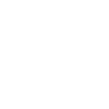
t = 0.00 s
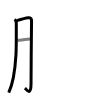
t = 2.50 s
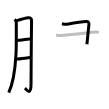
t = 5.25 s
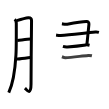
t = 7.75 s
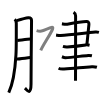
t = 10.50 s
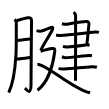
t = 13.00 s

The animated SVG that drew these frames (rendered in a browser with its animation timeline set to each time). Animation: 13 SMIL elements (animate=13); one cycle of 13.00 s.

<svg width="109px" height="109px" viewBox="0 0 px 109px" xmlns="http://www.w3.org/2000/svg" xmlns:xlink="http://www.w3.org/1999/xlink" xml:space="preserve" version="1.1"  baseProfile="full">
<path d="M14.75,19.25C15.5,20,16.29,21,16.29,23.33c0,0.94,0.12,23.27-0.32,31.1c-0.63,11.15-1.28,25.39-7.22,38.21" style="fill:none;stroke:black;stroke-width:3;opacity:0">
  <animate attributeType="CSS" attributeName="opacity" from="0" to="1" begin="0s" dur="1s" repeatCount="Indefinite" fill="freeze" />
</path>
<path d="M16.82,20.69c2.93-0.94,9.94-2.8,11.42-2.93c2.64-0.23,3.3,1.29,3.3,2.63c0,3.19-0.5,45.59-0.5,63.67c0,12.44-4.44,5.68-6.12,4.18" style="fill:none;stroke:black;stroke-width:3;opacity:0">
  <animate attributeType="CSS" attributeName="opacity" from="0" to="1" begin="1s" dur="1s" repeatCount="Indefinite" fill="freeze" />
</path>
<path d="M17.32,40.45c3.62-0.35,10.08-1.34,13.26-1.37" style="fill:none;stroke:black;stroke-width:3;opacity:0">
  <animate attributeType="CSS" attributeName="opacity" from="0" to="1" begin="2s" dur="1s" repeatCount="Indefinite" fill="freeze" />
</path>
<path d="M16.42,59.08C19.5,59,26.07,58,30.25,57.58" style="fill:none;stroke:black;stroke-width:3;opacity:0">
  <animate attributeType="CSS" attributeName="opacity" from="0" to="1" begin="3s" dur="1s" repeatCount="Indefinite" fill="freeze" />
</path>
<path d="M61.92,23.75c1.35,0.21,3.44,0.69,4.67,0.5c4.92-0.75,14.37-2.21,19.75-2.63c1.75-0.14,2.84,0.85,2.58,2.97c-0.4,3.35-1.2,12.69-2,19.67" style="fill:none;stroke:black;stroke-width:3;opacity:0">
  <animate attributeType="CSS" attributeName="opacity" from="0" to="1" begin="4s" dur="1s" repeatCount="Indefinite" fill="freeze" />
</path>
<path d="M56.08,35.08c1.32,0.2,3.2,0.6,4.67,0.5c9-0.58,22.75-2.33,34.67-3.5c1.61-0.16,2.77,0.14,3.5,0.33" style="fill:none;stroke:black;stroke-width:3;opacity:0">
  <animate attributeType="CSS" attributeName="opacity" from="0" to="1" begin="5s" dur="1s" repeatCount="Indefinite" fill="freeze" />
</path>
<path d="M62.92,46.42c0.66,0.2,3.71,0.56,4.5,0.5c5.58-0.42,11.74-1.02,18.33-2c1.05-0.16,3.04,0.14,3.83,0.33" style="fill:none;stroke:black;stroke-width:3;opacity:0">
  <animate attributeType="CSS" attributeName="opacity" from="0" to="1" begin="6s" dur="1s" repeatCount="Indefinite" fill="freeze" />
</path>
<path d="M61.92,56.75c0.64,0.25,2.81,1,3.45,0.97c6.65-0.29,16.4-1.75,22.88-2.3c1.06-0.09,3.13,0.21,3.67,0.33" style="fill:none;stroke:black;stroke-width:3;opacity:0">
  <animate attributeType="CSS" attributeName="opacity" from="0" to="1" begin="7s" dur="1s" repeatCount="Indefinite" fill="freeze" />
</path>
<path d="M58.58,68.25c0.87,0.45,4.62,0.72,5.5,0.67c10.92-0.67,19.91-1.79,27.83-2.17c1.45-0.07,4.27,0.28,5,0.5" style="fill:none;stroke:black;stroke-width:3;opacity:0">
  <animate attributeType="CSS" attributeName="opacity" from="0" to="1" begin="8s" dur="1s" repeatCount="Indefinite" fill="freeze" />
</path>
<path d="M73.58,12.25c1.17,0.75,2.02,2,2.02,3.4c0,0.77,0,60.37-0.08,65.15" style="fill:none;stroke:black;stroke-width:3;opacity:0">
  <animate attributeType="CSS" attributeName="opacity" from="0" to="1" begin="9s" dur="1s" repeatCount="Indefinite" fill="freeze" />
</path>
<path d="M36.58,30.58c1.42,0.42,3.67,0.69,4.83,0.5c2.08-0.33,6.21-2.22,9.33-3.5c2.18-0.9,2.36,0.18,1.83,1.5c-1.89,4.78-9.64,16.27-11.83,21.33" style="fill:none;stroke:black;stroke-width:3;opacity:0">
  <animate attributeType="CSS" attributeName="opacity" from="0" to="1" begin="10s" dur="1s" repeatCount="Indefinite" fill="freeze" />
</path>
<path d="M40.58,51.25c4.67-1.25,9.69-2.47,11.33-2.67c1.64-0.2,3.32-0.71,2.87,2.75c-1.77,13.73-6.81,31.38-17.29,38.83" style="fill:none;stroke:black;stroke-width:3;opacity:0">
  <animate attributeType="CSS" attributeName="opacity" from="0" to="1" begin="11s" dur="1s" repeatCount="Indefinite" fill="freeze" />
</path>
<path d="M37.43,64.17c8.37,0.07,25.96,17.62,45.45,26.09c2.21,0.96,4.12,1.74,7.2,2.49" style="fill:none;stroke:black;stroke-width:3;opacity:0">
  <animate attributeType="CSS" attributeName="opacity" from="0" to="1" begin="12s" dur="1s" repeatCount="Indefinite" fill="freeze" />
</path>
</svg>
